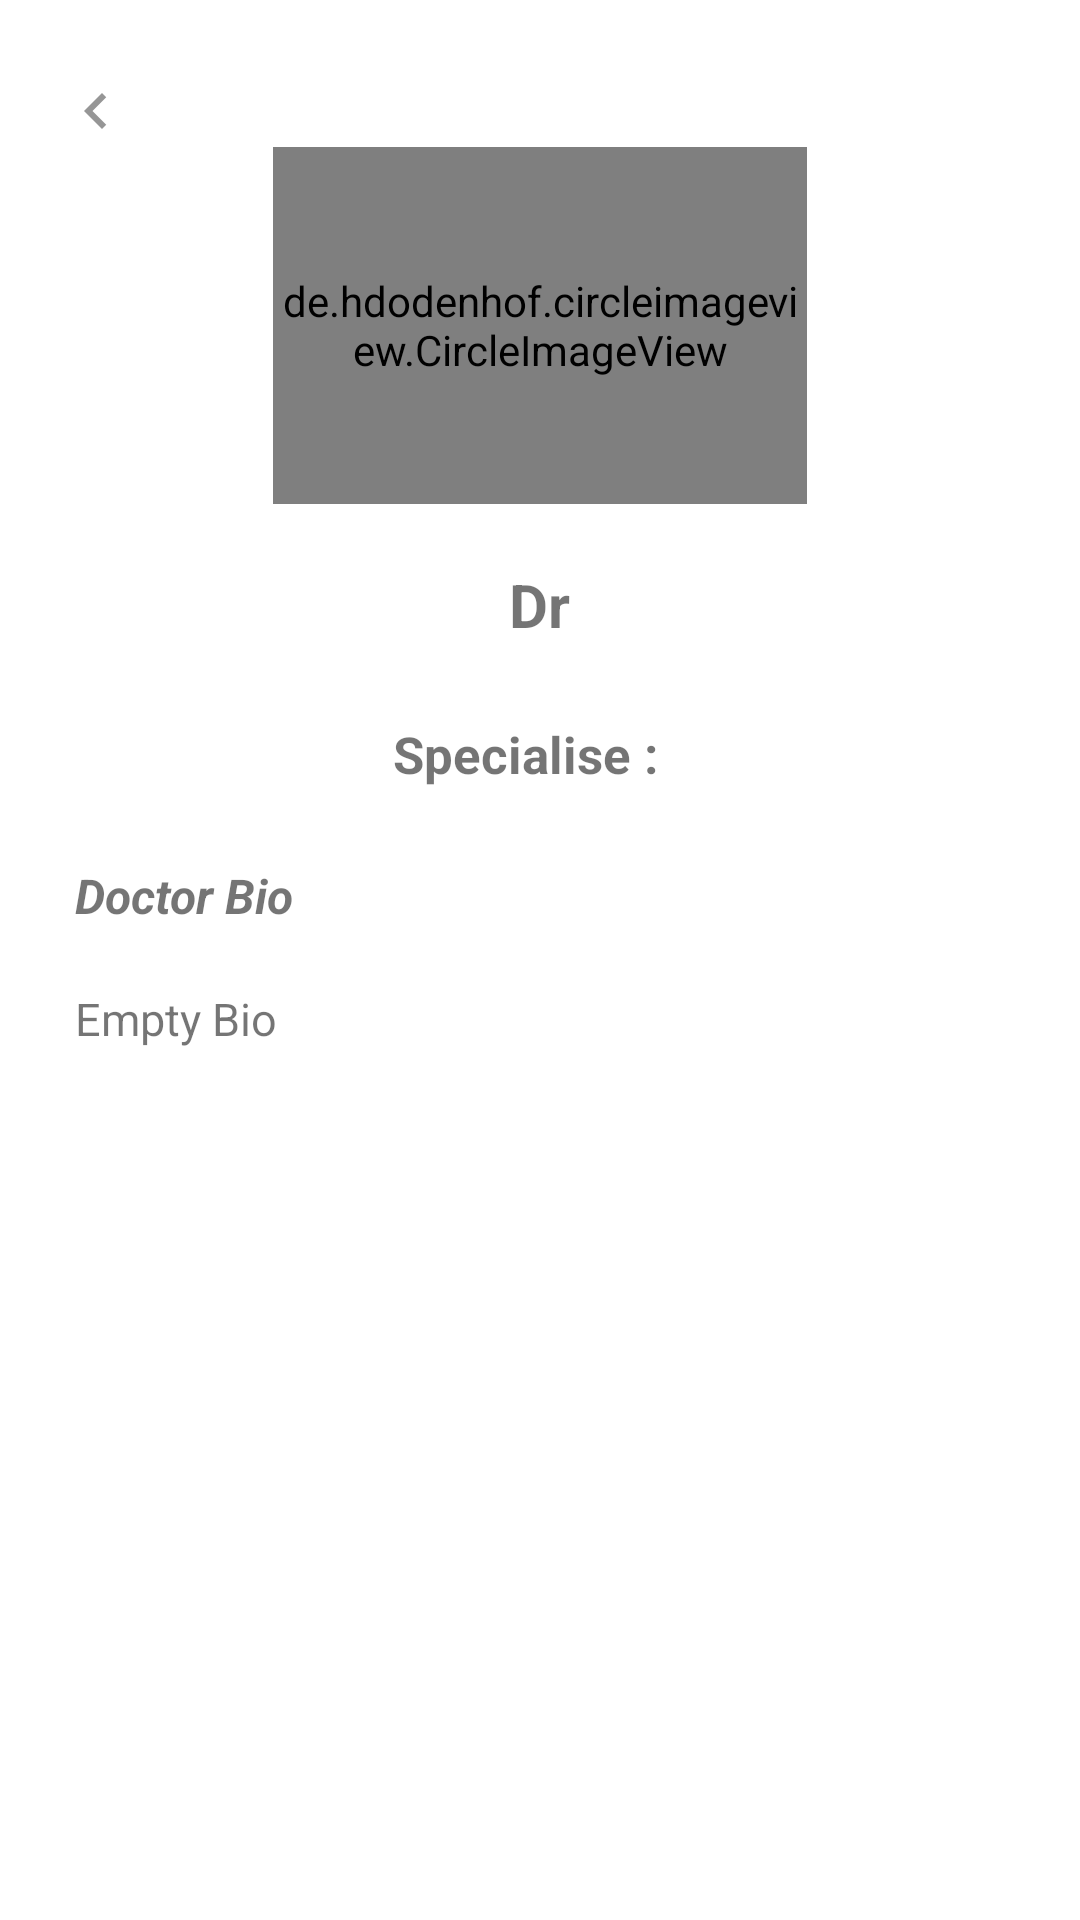

Here is an Android app screen rendered from its layout file. Give the layout XML and the strings, colors and styles it references.
<!-- AndroidManifest.xml: application theme Theme.MyEDoctor -->
<!-- res/layout/patient_our_doctors_info.xml -->
<?xml version="1.0" encoding="utf-8"?>
<RelativeLayout xmlns:android="http://schemas.android.com/apk/res/android"
    xmlns:app="http://schemas.android.com/apk/res-auto"
    xmlns:tools="http://schemas.android.com/tools"
    android:layout_width="match_parent"
    android:layout_height="wrap_content"
    tools:context=".Patient_our_doctors_info">

    <ScrollView
        android:layout_width="match_parent"
        android:layout_height="match_parent">

        <LinearLayout
            android:layout_width="match_parent"
            android:layout_height="wrap_content"
            android:orientation="vertical">

            
            <ImageButton
                android:id="@+id/btn_back"
                android:layout_width="wrap_content"
                android:layout_height="wrap_content"
                android:layout_marginStart="20dp"
                android:layout_marginTop="25dp"
                android:background="#FFFFFF"
                app:srcCompat="@drawable/back_icon" />

            
            <de.hdodenhof.circleimageview.CircleImageView
                android:id="@+id/profile_our_doctors_info"
                android:layout_width="178dp"
                android:layout_height="119dp"
                android:layout_gravity="center"
                android:layout_marginTop="0dp"
                android:src="@drawable/example_icon"
                app:civ_border_color="@color/black"
                app:civ_border_width="1dp"/>

            
            <TextView
                android:id="@+id/name_our_doctors_info"
                android:layout_width="wrap_content"
                android:layout_height="wrap_content"
                android:layout_gravity="center_horizontal"
                android:layout_marginTop="20dp"
                android:text="Dr"
                android:textSize="20sp"
                android:textStyle="bold" />

            <LinearLayout
                android:layout_width="wrap_content"
                android:layout_height="match_parent"
                android:layout_marginTop="25dp"
                android:orientation="horizontal"
                android:layout_gravity="center">

                
                <TextView
                    android:layout_width="wrap_content"
                    android:layout_height="wrap_content"
                    android:text="Specialise : "
                    android:textSize="17sp"
                    android:textStyle="bold" />

                
                <TextView
                    android:id="@+id/specialise_our_doctors_info"
                    android:layout_width="wrap_content"
                    android:layout_height="wrap_content"
                    android:layout_marginStart="5dp"
                    android:textSize="17sp"
                    android:textStyle="bold" />
            </LinearLayout>

            
            <TextView
                android:layout_width="335dp"
                android:layout_height="wrap_content"
                android:layout_marginStart="25dp"
                android:layout_marginTop="25dp"
                android:text="Doctor Bio"
                android:textSize="16sp"
                android:textStyle="bold|italic" />

            <TextView
                android:id="@+id/bio_our_doctors_info"
                android:layout_width="335dp"
                android:layout_height="wrap_content"
                android:layout_marginStart="25dp"
                android:layout_marginTop="20dp"
                android:text="Empty Bio"
                android:textSize="15sp" />
        </LinearLayout>
    </ScrollView>

    
    <ProgressBar
        android:id="@+id/progressBar"
        android:layout_width="wrap_content"
        android:layout_height="wrap_content"
        android:layout_centerHorizontal="true"
        android:layout_marginTop="650dp"
        android:visibility="gone" />

</RelativeLayout>
<!-- resources referenced by this layout -->
<resources>
  <color name="black">#FF000000</color>
  <!-- drawable back_icon (drawable) -->
  <vector android:alpha="0.69" android:height="24dp"
      android:tint="?attr/colorControlNormal" android:viewportHeight="24"
      android:viewportWidth="24" android:width="24dp" xmlns:android="http://schemas.android.com/apk/res/android">
      <path android:fillColor="@android:color/white" android:pathData="M15.41,7.41L14,6l-6,6 6,6 1.41,-1.41L10.83,12z"/>
  </vector>
  <!-- drawable example_icon: png bitmap (drawable-v24, 67056 bytes) -->
  <style name="Theme.MyEDoctor" parent="Theme.MaterialComponents.DayNight.NoActionBar">
          
          <item name="colorPrimary">@color/purple_500</item>
          <item name="colorPrimaryVariant">@color/purple_700</item>
          <item name="colorOnPrimary">@color/white</item>
          
          <item name="colorSecondary">@color/teal_200</item>
          <item name="colorSecondaryVariant">@color/teal_700</item>
          <item name="colorOnSecondary">@color/black</item>
          
          <item name="android:statusBarColor" tools:targetApi="l">?attr/colorPrimaryVariant</item>
          
      </style>
  <color name="purple_500">#FF6200EE</color>
  <color name="purple_700">#FF3700B3</color>
  <color name="white">#FFFFFFFF</color>
  <color name="teal_200">#FF03DAC5</color>
  <color name="teal_700">#FF018786</color>
</resources>
